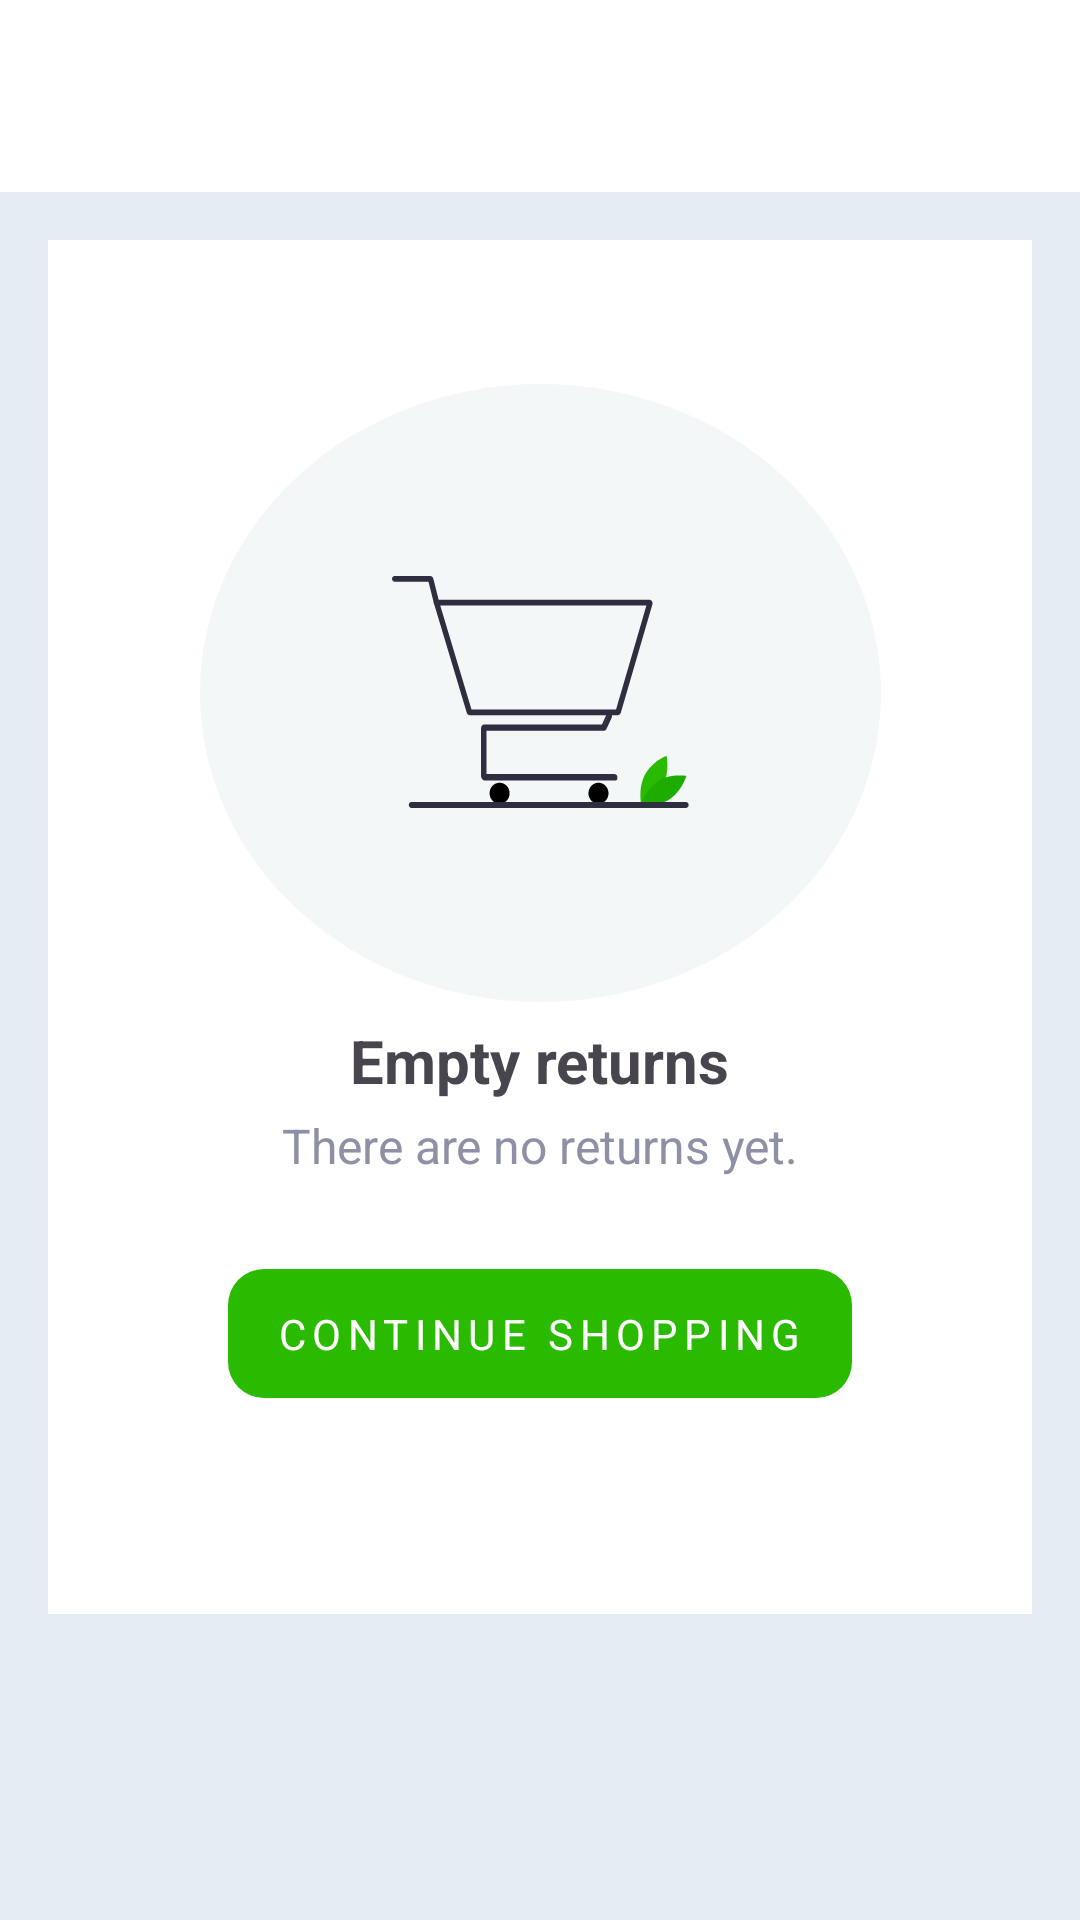

Reconstruct the res/layout file that produces this screen, plus the resources it refers to.
<!-- AndroidManifest.xml: application theme Theme.Try -->
<!-- res/layout/activity_return.xml -->
<?xml version="1.0" encoding="utf-8"?>
<androidx.constraintlayout.widget.ConstraintLayout xmlns:android="http://schemas.android.com/apk/res/android"
    android:layout_width="match_parent"
    android:layout_height="match_parent"
    android:background="#E6ECF4"
    xmlns:app="http://schemas.android.com/apk/res-auto">

    <include
        android:id="@+id/toolbarMyReturn"
        layout="@layout/toolbar_back_title"
        style="@style/Widget.Card.MatchWrap"/>

    <androidx.constraintlayout.widget.ConstraintLayout
        android:id="@+id/returnBox"
        android:layout_width="match_parent"
        android:layout_height="wrap_content"
        android:layout_marginHorizontal="16dp"
        android:layout_marginTop="16dp"
        android:paddingBottom="72dp"
        android:background="#ffffff"
        app:layout_constraintTop_toBottomOf="@id/toolbarMyReturn"
        app:layout_constraintStart_toStartOf="parent">

        <ImageView
            android:layout_width="wrap_content"
            android:layout_height="wrap_content"
            android:minHeight="150dp"
            android:minWidth="150dp"
            android:src="@drawable/ic_my_return"
            android:layout_marginTop="48dp"
            android:padding="64dp"
            android:background="@drawable/bg_return"
            app:layout_constraintTop_toTopOf="@id/returnBox"
            app:layout_constraintStart_toStartOf="@id/returnBox"
            app:layout_constraintEnd_toEndOf="@id/returnBox"/>

        <LinearLayout
            android:layout_width="wrap_content"
            android:layout_height="wrap_content"
            android:layout_marginTop="260dp"
            android:orientation="vertical"
            android:gravity="center"
            app:layout_constraintTop_toTopOf="@id/returnBox"
            app:layout_constraintStart_toStartOf="@id/returnBox"
            app:layout_constraintEnd_toEndOf="@id/returnBox">

            <TextView
                android:layout_width="wrap_content"
                android:layout_height="wrap_content"
                android:textSize="20sp"
                android:textStyle="bold"
                android:text="Empty returns"/>

            <TextView
                android:layout_width="wrap_content"
                android:layout_height="wrap_content"
                android:layout_marginTop="4dp"
                android:textSize="16sp"
                android:textColor="#8E90A6"
                android:text="There are no returns yet."/>

        </LinearLayout>

        <TextView
            android:id="@+id/continueShopping"
            android:layout_width="wrap_content"
            android:layout_height="wrap_content"
            android:layout_marginTop="343dp"
            android:textColor="@android:color/white"
            android:background="@drawable/bg_continue_shopping"
            android:text="CONTINUE SHOPPING"
            android:textSize="14sp"
            android:paddingVertical="12dp"
            android:paddingHorizontal="16dp"
            android:letterSpacing="0.15"
            app:layout_constraintTop_toTopOf="parent"
            app:layout_constraintStart_toStartOf="parent"
            app:layout_constraintEnd_toEndOf="parent"/>

    </androidx.constraintlayout.widget.ConstraintLayout>

</androidx.constraintlayout.widget.ConstraintLayout>
<!-- res/layout/toolbar_back_title.xml (included above) -->
<com.google.android.material.appbar.MaterialToolbar xmlns:android="http://schemas.android.com/apk/res/android"
    xmlns:app="http://schemas.android.com/apk/res-auto"
    android:id="@+id/toolbarBackTitle"
    android:layout_width="match_parent"
    app:contentInsetStart="0dp"
    app:contentInsetEnd="0dp"
    android:layout_height="?attr/actionBarSize">

    <LinearLayout
        android:layout_width="match_parent"
        android:layout_height="?attr/actionBarSize"
        android:background="@color/white"
        android:gravity="center"
        android:baselineAligned="false"
        android:orientation="horizontal">

        <ImageButton
            android:id="@+id/backBtn"
            style="@style/Widget.Card.Wrap"
            android:src="@drawable/ic_back_arrow"
            android:padding="@dimen/margin_medium"
            android:background="@null"/>

        <Space
            android:layout_width="0dp"
            android:layout_height="match_parent"
            android:layout_weight="0.9"/>

        <TextView
            android:id="@+id/toolbarTitle"
            android:layout_width="wrap_content"
            android:layout_height="wrap_content"
            android:textSize="16sp"/>

        <Space
            android:layout_width="0dp"
            android:layout_height="match_parent"
            android:layout_weight="1.1"/>

    </LinearLayout>

</com.google.android.material.appbar.MaterialToolbar>
<!-- resources referenced by this layout -->
<resources>
  <color name="white">#FFFFFFFF</color>
  <dimen name="margin_medium">16dp</dimen>
  <!-- drawable bg_continue_shopping (drawable) -->
  <shape xmlns:android="http://schemas.android.com/apk/res/android"
      android:shape="rectangle">
  
      <solid
          android:color="#2ABB00" />
  
      <corners
          android:bottomRightRadius="12dp"
          android:bottomLeftRadius="12dp"
          android:topLeftRadius="12dp"
          android:topRightRadius="12dp"/>
  
  </shape>
  <!-- drawable bg_return (drawable) -->
  <?xml version="1.0" encoding="utf-8"?>
  <shape xmlns:android="http://schemas.android.com/apk/res/android"
      android:shape="oval">
  
      <solid android:color="#F4F7F8"/>
  
      <size
          android:width="56dp"
          android:height="56dp"/>
  </shape>
  <!-- drawable ic_my_return: vector/xml drawable (drawable, 7912 chars, omitted) -->
  <style name="Widget.Card.MatchWrap">
          <item name="android:layout_width">match_parent</item>
          <item name="android:layout_height">wrap_content</item>
      </style>
  <style name="Widget.Card.Wrap">
          <item name="android:layout_width">wrap_content</item>
          <item name="android:layout_height">wrap_content</item>
      </style>
  <style name="Theme.Try" parent="Base.Theme.Try" />
  <style name="Base.Theme.Try" parent="Theme.Material3.DayNight.NoActionBar">
          
          
      </style>
</resources>
